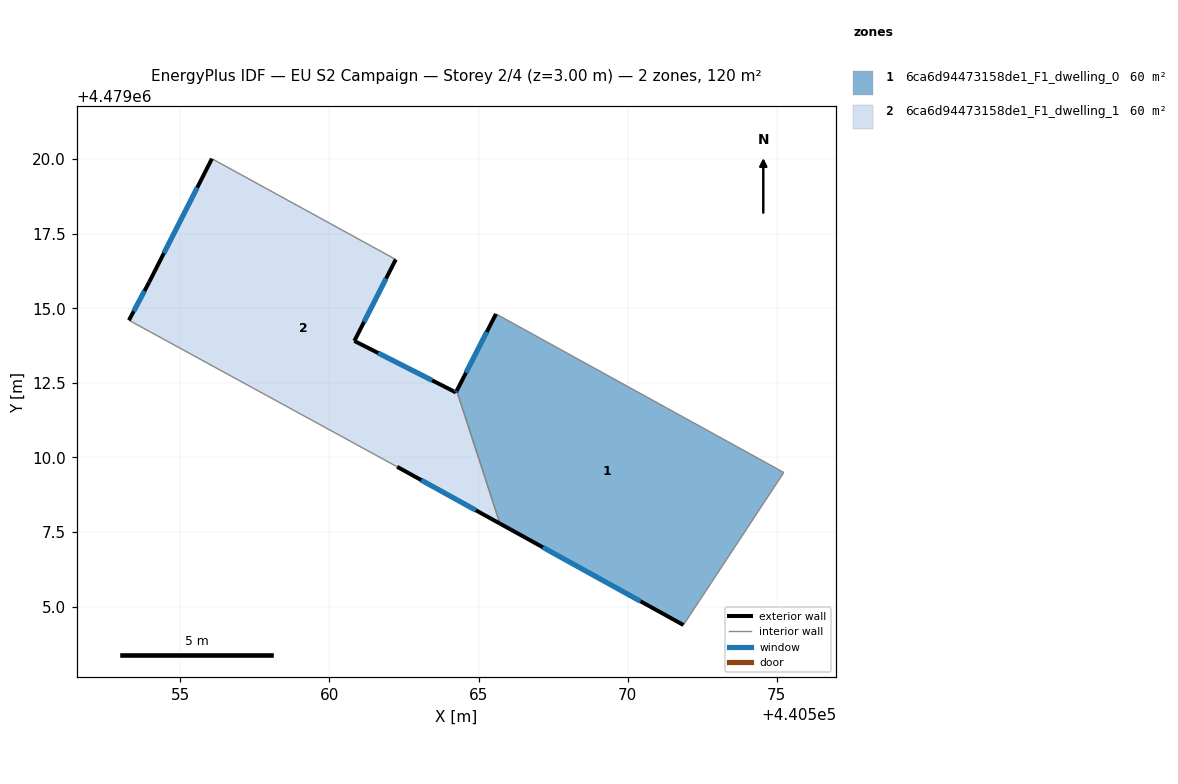
=== STOREY PLAN SPEC (per zone: floor XY polygon, exterior-wall plan segments, windows/doors) ===
zone 1: 6ca6d94473158de1_F1_dwelling_0  (59.8 m²)
  floor: (440575.23, 4479009.49) (440571.87, 4479004.38) (440565.72, 4479007.78) (440564.27, 4479012.23) (440565.58, 4479014.81)
  exterior wall: (440565.72, 4479007.78) – (440571.87, 4479004.38)  [7.0 m]
    window: (440567.16, 4479006.98) – (440570.43, 4479005.18)  [6.0 m²]
  exterior wall: (440565.58, 4479014.81) – (440564.27, 4479012.23)  [2.9 m]
    window: (440565.28, 4479014.21) – (440564.58, 4479012.84)  [2.5 m²]
  interior walls: 3
zone 2: 6ca6d94473158de1_F1_dwelling_1  (59.8 m²)
  floor: (440562.22, 4479016.63) (440560.84, 4479013.90) (440564.24, 4479012.18) (440564.27, 4479012.23) (440565.72, 4479007.78) (440562.27, 4479009.68) (440553.28, 4479014.60) (440553.96, 4479015.88) (440556.06, 4479020.01)
  exterior wall: (440564.24, 4479012.18) – (440560.84, 4479013.90)  [3.8 m]
    window: (440563.44, 4479012.58) – (440561.63, 4479013.50)  [3.2 m²]
  exterior wall: (440564.24, 4479012.18) – (440564.27, 4479012.23)  [0.1 m]
    window: (440564.25, 4479012.19) – (440564.26, 4479012.22)  [0.1 m²]
  exterior wall: (440562.27, 4479009.68) – (440565.72, 4479007.78)  [3.9 m]
    window: (440563.08, 4479009.24) – (440564.91, 4479008.23)  [3.3 m²]
  exterior wall: (440553.96, 4479015.88) – (440553.28, 4479014.60)  [1.5 m]
    window: (440553.80, 4479015.58) – (440553.44, 4479014.90)  [1.2 m²]
  exterior wall: (440556.06, 4479020.01) – (440553.96, 4479015.88)  [4.6 m]
    window: (440555.57, 4479019.04) – (440554.45, 4479016.85)  [3.9 m²]
  exterior wall: (440560.84, 4479013.90) – (440562.22, 4479016.63)  [3.1 m]
    window: (440561.16, 4479014.54) – (440561.90, 4479015.99)  [2.6 m²]
  interior walls: 3

=== DERIVED (storey summary) ===
Building: EU S2 Campaign
Storey: 2 of 4  (floor level z = 3.00 m)
Storey gross floor area: 119.6 m²
Zones on this storey: 2
  - 6ca6d94473158de1_F1_dwelling_0: floor 59.8 m²; exterior wall 9.9 m (29.8 m²); 2 window(s) 8.4 m²; WWR 28.3%
  - 6ca6d94473158de1_F1_dwelling_1: floor 59.8 m²; exterior wall 17.0 m (50.9 m²); 6 window(s) 14.4 m²; WWR 28.3%
Zone adjacency (shared interzone walls):
  - 6ca6d94473158de1_F1_dwelling_0 ↔ 6ca6d94473158de1_F1_dwelling_1